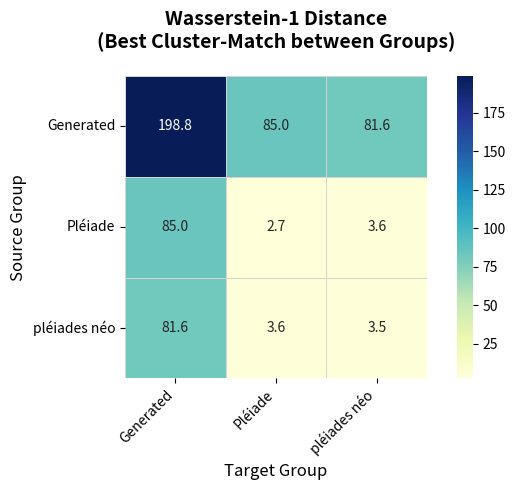
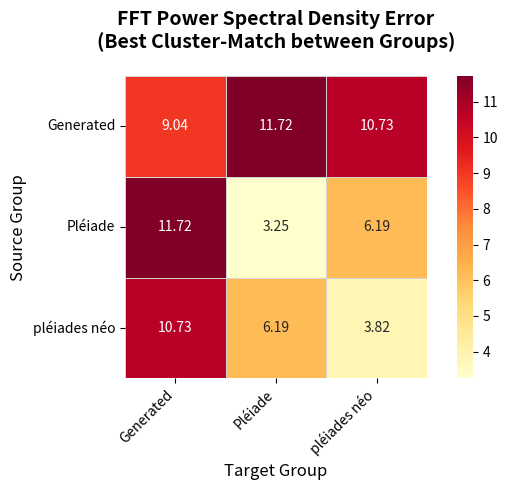

Here is the Python script that generated these plots, in order:
import pandas as pd
import seaborn as sns
import matplotlib.pyplot as plt

# 1. The input string
raw_text = """
══════════════════════════════════════════════════════════════════════
  📐 PER-CLUSTER AVERAGES (Total Variation & BRISQUE)
══════════════════════════════════════════════════════════════════════
  Group - Cluster      | Mean TV      | Mean BRISQUE
----------------------------------------------------------------------
  Gen - Cluster 0      | 0.046957     | 115.41      
  Gen - Cluster 1      | 0.498506     | 80.63       
  Gen - Cluster 2      | 0.097387     | 114.99      
  PL - Cluster 0       | 0.030513     | 111.92      
  PL - Cluster 1       | 0.005767     | 116.38      
  PL - Cluster 2       | 0.001925     | 111.49      
  PLN - Cluster 0      | 0.026162     | 115.76      
  PLN - Cluster 1      | 0.003421     | 107.10      
  PLN - Cluster 2      | 0.055259     | 104.02      

══════════════════════════════════════════════════════════════════════════════════════════
  🔬 PAIRWISE QUALITY GRID (Mean W1 & Mean FFT ΔdB)
     * Sampled up to 200 random pairs per combination to ensure speed.
══════════════════════════════════════════════════════════════════════════════════════════
  Source Cluster       | Target Cluster       | Mean W1      | Mean FFT ΔdB
------------------------------------------------------------------------------------------
  Gen - Cluster 0      | Gen - Cluster 0      | 198.79       | 20.9712      
  Gen - Cluster 0      | Gen - Cluster 1      | 798.59       | 35.0450      
  Gen - Cluster 0      | Gen - Cluster 2      | 321.30       | 20.4373      
  Gen - Cluster 0      | PL - Cluster 0       | 134.19       | 17.5809      
  Gen - Cluster 0      | PL - Cluster 1       | 85.03        | 17.3322      
  Gen - Cluster 0      | PL - Cluster 2       | 92.17        | 24.8917      
  Gen - Cluster 0      | PLN - Cluster 0      | 113.95       | 18.0716      
  Gen - Cluster 0      | PLN - Cluster 1      | 81.61        | 14.9339      
  Gen - Cluster 0      | PLN - Cluster 2      | 104.86       | 21.5288      
  Gen - Cluster 1      | Gen - Cluster 1      | 492.46       | 9.0416       
  Gen - Cluster 1      | Gen - Cluster 2      | 806.13       | 20.6041      
  Gen - Cluster 1      | PL - Cluster 0       | 842.17       | 23.5574      
  Gen - Cluster 1      | PL - Cluster 1       | 840.87       | 39.7603      
  Gen - Cluster 1      | PL - Cluster 2       | 795.64       | 50.5506      
  Gen - Cluster 1      | PLN - Cluster 0      | 817.93       | 25.5670      
  Gen - Cluster 1      | PLN - Cluster 1      | 849.09       | 38.4322      
  Gen - Cluster 1      | PLN - Cluster 2      | 832.16       | 19.1488      
  Gen - Cluster 2      | Gen - Cluster 2      | 486.37       | 13.9663      
  Gen - Cluster 2      | PL - Cluster 0       | 269.93       | 11.7236      
  Gen - Cluster 2      | PL - Cluster 1       | 325.02       | 22.0829      
  Gen - Cluster 2      | PL - Cluster 2       | 313.16       | 36.9169      
  Gen - Cluster 2      | PLN - Cluster 0      | 212.84       | 12.3443      
  Gen - Cluster 2      | PLN - Cluster 1      | 278.87       | 20.9459      
  Gen - Cluster 2      | PLN - Cluster 2      | 257.50       | 10.7268      
  PL - Cluster 0       | PL - Cluster 0       | 19.85        | 3.2545       
  PL - Cluster 0       | PL - Cluster 1       | 30.77        | 17.6400      
  PL - Cluster 0       | PL - Cluster 2       | 38.48        | 31.3463      
  PL - Cluster 0       | PLN - Cluster 0      | 37.05        | 6.6559       
  PL - Cluster 0       | PLN - Cluster 1      | 36.49        | 16.6687      
  PL - Cluster 0       | PLN - Cluster 2      | 31.98        | 6.1853       
  PL - Cluster 1       | PL - Cluster 1       | 13.79        | 9.7667       
  PL - Cluster 1       | PL - Cluster 2       | 9.13         | 17.6657      
  PL - Cluster 1       | PLN - Cluster 0      | 46.86        | 13.3855      
  PL - Cluster 1       | PLN - Cluster 1      | 11.74        | 9.1651       
  PL - Cluster 1       | PLN - Cluster 2      | 45.82        | 21.4715      
  PL - Cluster 2       | PL - Cluster 2       | 2.66         | 23.4331      
  PL - Cluster 2       | PLN - Cluster 0      | 47.50        | 29.5510      
  PL - Cluster 2       | PLN - Cluster 1      | 3.56         | 14.1186      
  PL - Cluster 2       | PLN - Cluster 2      | 52.00        | 37.5101      
  PLN - Cluster 0      | PLN - Cluster 0      | 56.60        | 8.9774       
  PLN - Cluster 0      | PLN - Cluster 1      | 44.60        | 14.4852      
  PLN - Cluster 0      | PLN - Cluster 2      | 49.24        | 9.4084       
  PLN - Cluster 1      | PLN - Cluster 1      | 3.45         | 3.8247       
  PLN - Cluster 1      | PLN - Cluster 2      | 55.89        | 21.7729      
  PLN - Cluster 2      | PLN - Cluster 2      | 34.65        | 5.4178       
"""

# 2. Parse the text
data = []
lines = raw_text.strip().split('\n')
in_pairwise_section = False

for line in lines:
    if "Source Cluster" in line and "Target Cluster" in line:
        in_pairwise_section = True
        continue
    
    if in_pairwise_section:
        if "---" in line or "===" in line:
            continue
        if "|" in line:
            parts = [p.strip() for p in line.split("|")]
            if len(parts) == 4:
                src, tgt = parts[0], parts[1]
                w1 = float(parts[2])
                fft = float(parts[3])
                
                data.append({"Source": src, "Target": tgt, "Mean W1": w1, "Mean FFT ΔdB": fft})
                if src != tgt:
                    data.append({"Source": tgt, "Target": src, "Mean W1": w1, "Mean FFT ΔdB": fft})

df = pd.DataFrame(data)

# Dictionary mapping the raw abbreviations to their full names
RENAME_MAP = {
    "Gen": "Generated",
    "PL": "Pléiade",
    "PLN": "pléiades néo"
}

# 3. Helper function to group and plot
def plot_grouped_heatmap(df, value_col, title, cmap, filename):
    # Extract the main group prefix, and rename it using the dictionary
    df['Source_Group'] = df['Source'].apply(lambda x: RENAME_MAP.get(x.split(' - ')[0], x.split(' - ')[0]))
    df['Target_Group'] = df['Target'].apply(lambda x: RENAME_MAP.get(x.split(' - ')[0], x.split(' - ')[0]))
    
    # Group by the main Group combinations and find the minimum (best) score
    df_grouped = df.groupby(['Source_Group', 'Target_Group'])[value_col].min().reset_index()
    
    # Pivot the grouped data into a matrix
    pivot_df = df_grouped.pivot(index='Source_Group', columns='Target_Group', values=value_col)
    
    # Ensure the 3x3 grid follows our custom order with the new names
    group_order = ["Generated", "Pléiade", "pléiades néo"]
    pivot_df = pivot_df.reindex(index=group_order, columns=group_order)
    
    # Plotting (reduced figure size to fit a smaller 3x3 grid nicely)
    plt.figure(figsize=(7, 5))
    
    ax = sns.heatmap(
        pivot_df, 
        annot=True, 
        fmt=".1f" if "W1" in value_col else ".2f", 
        cmap=cmap, 
        cbar=True, 
        square=True, 
        linewidths=0.5, 
        linecolor='lightgray'
    )
    
    plt.title(title, fontsize=14, pad=20, fontweight='bold')
    plt.xlabel("Target Group", fontsize=12)
    plt.ylabel("Source Group", fontsize=12)
    plt.xticks(rotation=45, ha='right')
    plt.yticks(rotation=0)
    plt.tight_layout()
    
    plt.savefig(filename, dpi=300, bbox_inches='tight')
    print(f"Saved: {filename}")
    plt.show()

# 4. Generate the grouped plots
plot_grouped_heatmap(
    df, 
    value_col="Mean W1", 
    title="Wasserstein-1 Distance\n(Best Cluster-Match between Groups)", 
    cmap="YlGnBu", 
    filename="group_heatmap_w1.png"
)

plot_grouped_heatmap(
    df, 
    value_col="Mean FFT ΔdB", 
    title="FFT Power Spectral Density Error\n(Best Cluster-Match between Groups)", 
    cmap="YlOrRd", 
    filename="group_heatmap_fft.png"
)
